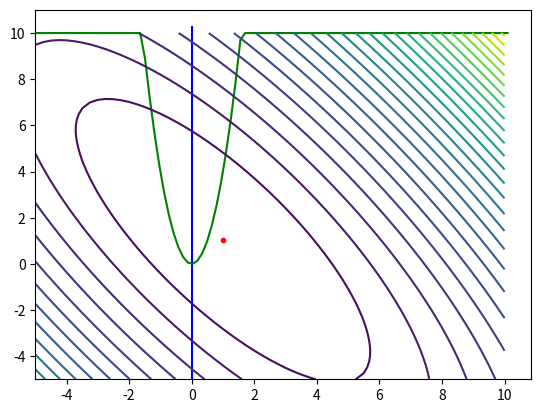

The matplotlib source for this figure:
import math
from math import *
import numpy as np
import matplotlib.pyplot as plt
import random

E = 0.01
dlt = E / 100


def fooA(x1, x2):
    a = 1
    b = 1
    c = 1
    d = 3
    alf = 120
    return (pow(((x1 - a) * cos(alf) + (x2 - b) * sin(alf)), 2)) / (c * c) + \
           (pow(((x2 - b) * cos(alf) - (x1 - a) * sin(alf)), 2)) / (d * d)


def fooB(x1, x2):
    return 100 * pow((x2 - pow(x1, 2)), 2) + pow((1 - x1), 2)


def foo(x1, x2, n=0):
    if n == 0:
        return fooA(x1, x2)
    else:
        return fooB(x1, x2)


def f1(x):
    x1 = x[0]
    x2 = x[1]
    return x1 * x2 - (1 / math.pow(math.e, x2))


def f2(x):
    return x[0] + x[1]


def isIn(x):
    if (f1(x) <= 0) and (f2(x) >= 0):
        return True
    else:
        return False


# вектор градиента
def grad(x, n):
    # h — приращение
    h = 0.01
    x1 = x[0]
    x2 = x[1]
    # поиск производной
    y1 = (foo(x1 + h, x2, n) - foo(x1 - h, x2, n)) / (h * 2)
    y2 = (foo(x1, x2 + h, n) - foo(x1, x2 - h, n)) / (h * 2)
    return [y1, y2]


def interior_penalty(e):

    def R(x1, x2):
        return foo(x1, x2) + 1 / k * (1 / f1([x1, x2]) + 1 /k* f2([x1, x2]))

    def gradR(x1, x2):
        h = 0.001
        return [(R(x1 + h, x2) - R(x1 - h, x2)) / (h * 2), (R(x1, x2 + h) - R(x1, x2 - h)) / (h * 2)]

    def gradient(x):
        xx = [x[0], x[1], x[2]]
        h = 0.5
        gradvectR = gradR(xx[0], xx[1])
        while pow(gradvectR[0] + gradvectR[1], 2) > e:
            xx[0] = xx[0] - h * gradvectR[0]
            xx[1] = xx[1] - h * gradvectR[1]
            gradvectR = gradR(xx[0], xx[1])
        xx[2] = foo(xx[0], xx[1])
        return xx

    x_list = []
    k = 10
    c = 10
    x = [random.randint(-100, 100), random.randint(-100, 100), 0]

    while not isIn(x):
        x = [random.randint(-100, 100), random.randint(-100, 100), 0]
        print("yay ", x)

    x[2] = foo(x[0], x[1])
    print("Initial x: ", x)
    xn = gradient(x)

    while abs(x[2] - xn[2]) > e:
        k *= c
        x = [xn[0], xn[1], xn[2]]
        x_list.append(x)
        xn = gradient(x)
    if (len(x_list) > 0):
        x_list.pop()
        x = x_list[len(x_list) - 1]

    return x, x_list


e = 0.000001
_x, _x_list = interior_penalty(e)
for i in range(len(_x_list)):
    print(i + 1, ". x1: ", _x_list[i][0], " x2: ", _x_list[i][1], " y: ", _x_list[i][2], " k: ", pow(10, i))
print("Solution: ", _x[0], " ", _x[1])

levels = [-0.9, -0.8, -0.7, -0.6, -0.5, -0.4, -0.3, -0.2, -0.10, -0.05, -0.01, 0.0, 0.01, 0.05, 0.10, 0.20, 0.30, 0.4,
          0.5, 0.6, 0.7, 0.8, 0.9]
xg1 = np.arange(-5, 10.250, 0.250)
xg2 = np.arange(-5, 10.250, 0.250)
xg1, xg2 = np.meshgrid(xg1, xg2)
f2 = np.vectorize(fooA)
yg = f2(xg1, xg2)

x1i = np.linspace(0, 0, 100)
x2i = np.linspace(-5, 10.250, 100)
plt.plot(x1i, x2i, color="blue")

x11j, x22j = -5, -5
x1j, x2j = [], []
for i in range(100):
    x22j = x11j * x11j * 4
    if (x22j > 10):
        x22j = 10
    x1j.append(x11j)
    x2j.append(x22j)
    x11j += 0.1525
plt.plot(x1j, x2j, color="green")

cont = plt.contour(xg1, xg2, yg, levels=30)
plt.plot(_x[0], _x[1], color="red", marker=".")
plt.show()
